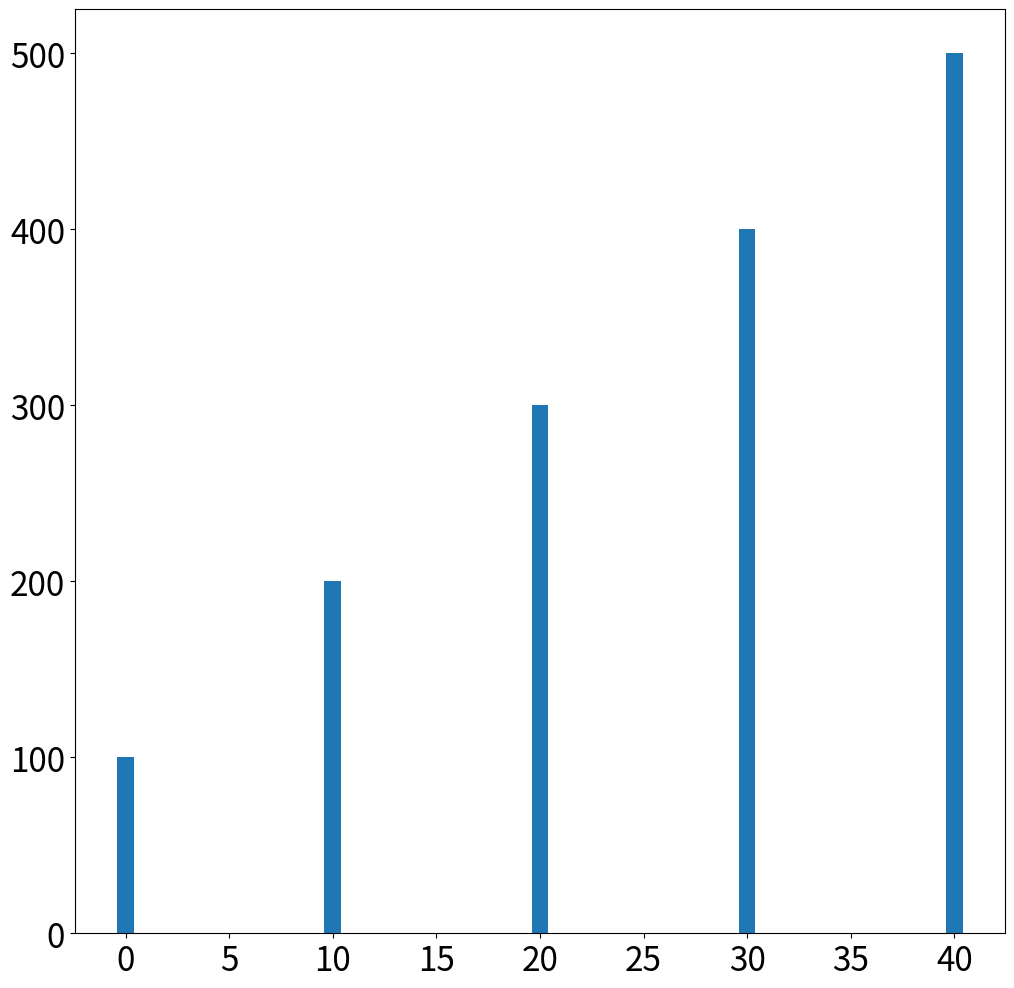

Source code (Python):
# This program displays a simple bar chart.
import matplotlib.pyplot as plt


def main():
    # not shown in text, adjust as needed for your environment
    plt.figure(figsize=(12, 12))
    plt.rcParams['font.size'] = 24

    # Create a list with the X coordinates of each bar's center.
    # NOTE: behavior has changed from when text was made?
    # these are the locations of center of the bars that are drawn
    centers = [0, 10, 20, 30, 40]

    # Create a list with the heights of each bar.
    heights = [100, 200, 300, 400, 500]

    # Build the bar chart.
    plt.bar(centers, heights)

    # Display the bar chart.
    plt.show()


# Call the main function.
if __name__ == '__main__':
    main()
